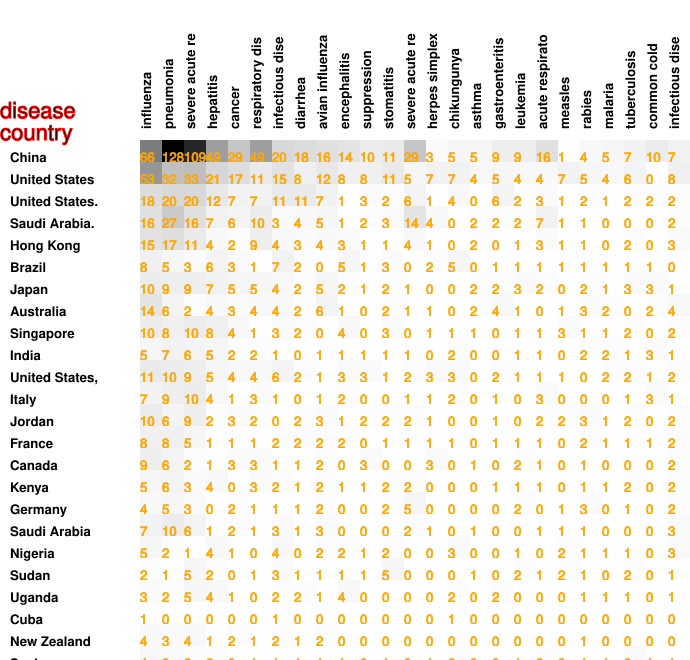

The file beside this chart, header and first rows:
66, 128, 109, 49, 29, 49, 20, 18, 16, 14, 10, 11, 29, 3, 5, 5, 9, 9, 16, 1, 4, 5, 7, 10
53, 32, 33, 21, 17, 11, 15, 8, 12, 8, 8, 11, 5, 7, 7, 4, 5, 4, 4, 7, 5, 4, 6, 0
18, 20, 20, 12, 7, 7, 11, 11, 7, 1, 3, 2, 6, 1, 4, 0, 6, 2, 3, 1, 2, 1, 2, 2
16, 27, 16, 7, 6, 10, 3, 4, 5, 1, 2, 3, 14, 4, 0, 2, 2, 2, 7, 1, 1, 0, 0, 0
15, 17, 11, 4, 2, 9, 4, 3, 4, 3, 1, 1, 4, 1, 0, 2, 0, 1, 3, 1, 1, 0, 2, 0
8, 5, 3, 6, 3, 1, 7, 2, 0, 5, 1, 3, 0, 2, 5, 0, 1, 1, 1, 1, 1, 1, 1, 1
10, 9, 9, 7, 5, 5, 4, 2, 5, 2, 1, 2, 1, 0, 0, 2, 2, 3, 2, 0, 2, 1, 3, 3
14, 6, 2, 4, 3, 4, 4, 2, 6, 1, 0, 2, 1, 1, 0, 2, 4, 1, 0, 1, 3, 2, 0, 2
10, 8, 10, 8, 4, 1, 3, 2, 0, 4, 0, 3, 0, 1, 1, 1, 0, 1, 1, 3, 1, 1, 2, 0
5, 7, 6, 5, 2, 2, 1, 0, 1, 1, 1, 1, 1, 0, 2, 0, 0, 1, 1, 0, 2, 2, 1, 3
11, 10, 9, 5, 4, 4, 6, 2, 1, 3, 3, 1, 2, 3, 3, 0, 2, 1, 1, 1, 0, 2, 2, 1
7, 9, 10, 4, 1, 3, 1, 0, 1, 2, 0, 0, 1, 1, 2, 0, 1, 0, 3, 0, 0, 0, 1, 3
10, 6, 9, 2, 3, 2, 0, 2, 3, 1, 2, 2, 2, 1, 0, 0, 1, 0, 2, 2, 3, 1, 2, 0
8, 8, 5, 1, 1, 1, 2, 2, 2, 2, 0, 1, 1, 1, 1, 0, 1, 1, 1, 0, 2, 1, 1, 1
9, 6, 2, 1, 3, 3, 1, 1, 2, 0, 3, 0, 0, 3, 0, 1, 0, 2, 1, 0, 1, 0, 0, 0
5, 6, 3, 4, 0, 3, 2, 1, 2, 1, 1, 2, 2, 0, 0, 0, 1, 1, 1, 0, 1, 1, 2, 0
4, 5, 3, 0, 2, 1, 1, 1, 2, 0, 0, 2, 5, 0, 0, 0, 0, 2, 0, 1, 3, 0, 1, 0
7, 10, 6, 1, 2, 1, 3, 1, 3, 0, 0, 0, 2, 1, 0, 1, 0, 0, 1, 1, 1, 0, 0, 0
5, 2, 1, 4, 1, 0, 4, 0, 2, 2, 1, 2, 0, 0, 3, 0, 0, 1, 0, 2, 1, 1, 1, 0
2, 1, 5, 2, 0, 1, 3, 1, 1, 1, 1, 5, 0, 0, 0, 1, 0, 2, 1, 2, 1, 0, 2, 0
3, 2, 5, 4, 1, 0, 2, 2, 1, 4, 0, 0, 0, 0, 2, 0, 2, 0, 0, 0, 1, 1, 1, 0
1, 0, 0, 0, 0, 0, 1, 0, 0, 0, 0, 0, 0, 0, 1, 0, 0, 0, 0, 0, 0, 0, 0, 0
4, 3, 4, 1, 2, 1, 2, 1, 2, 0, 0, 0, 0, 0, 0, 0, 0, 0, 0, 0, 1, 0, 0, 0
4, 3, 2, 2, 0, 1, 1, 1, 1, 1, 0, 1, 0, 1, 2, 0, 0, 1, 2, 0, 1, 1, 3, 1
4, 3, 4, 2, 1, 0, 2, 1, 0, 1, 0, 1, 0, 1, 1, 0, 0, 1, 1, 2, 0, 0, 1, 0
